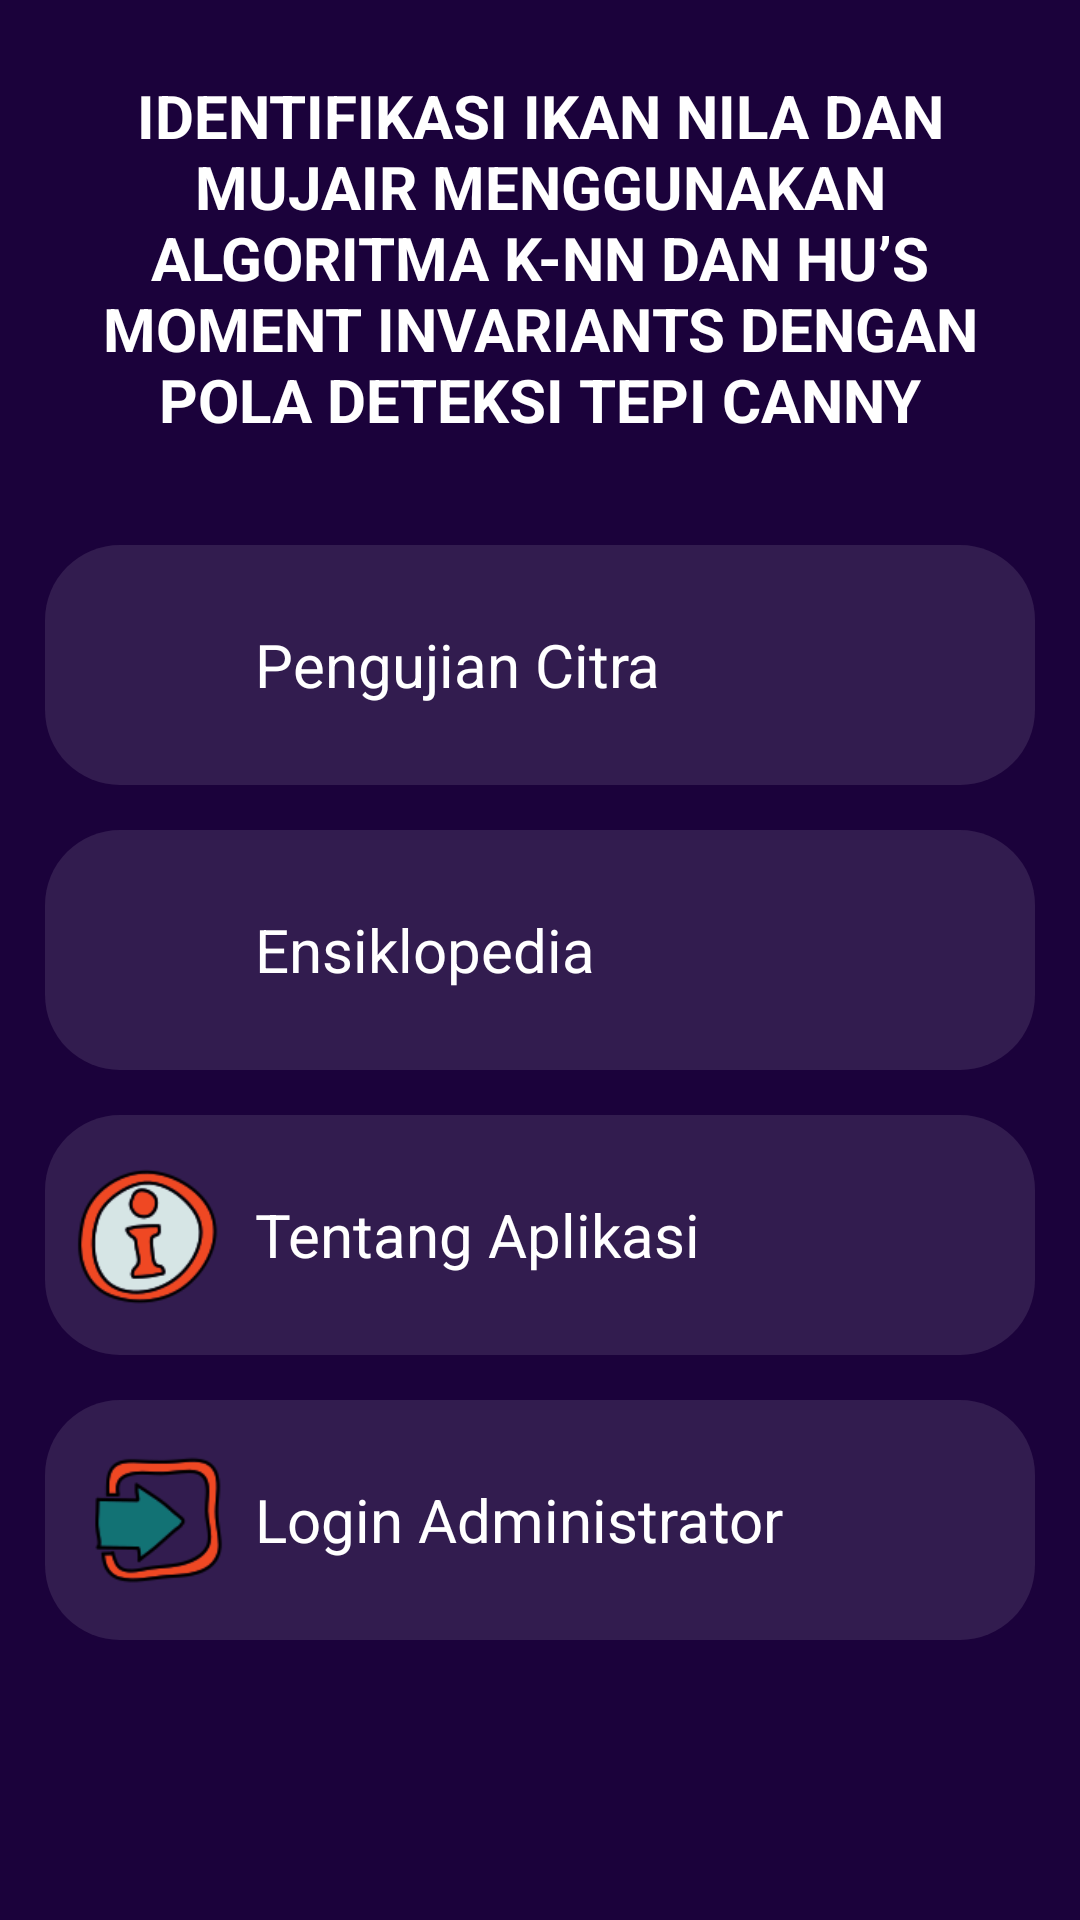

Write the Android layout XML for this screen, with the resource values it uses.
<!-- AndroidManifest.xml: application theme Theme.KlasifikasiMujairDanNila -->
<!-- res/layout/activity_main.xml -->
<?xml version="1.0" encoding="utf-8"?>
<LinearLayout xmlns:android="http://schemas.android.com/apk/res/android"
    xmlns:app="http://schemas.android.com/apk/res-auto"
    xmlns:tools="http://schemas.android.com/tools"
    android:layout_width="match_parent"
    android:orientation="vertical"
    android:layout_height="match_parent"
    android:padding="15dp"
    android:background="@color/colorPrimary"
    tools:context=".MainActivity">

    <TextView
        android:layout_marginTop="10dp"
        android:textAlignment="center"
        android:layout_gravity="center_horizontal"
        android:textSize="20sp"
        android:textColor="@color/whiteTextColor"
        android:textStyle="bold"
        android:layout_width="wrap_content"
        android:layout_height="wrap_content"
        android:text="@string/judul_skripsi"/>

    <LinearLayout
        android:layout_marginTop="35dp"
        android:id="@+id/ly_uji"
        android:gravity="center_vertical"
        android:orientation="horizontal"
        android:padding="10dp"
        android:background="@drawable/bg_white"
        android:layout_width="match_parent"
        android:layout_height="80dp">

        <ImageView
            android:layout_width="50dp"
            android:layout_height="50dp"
            android:src="@drawable/icon_scan"/>

        <TextView
            android:layout_width="wrap_content"
            android:layout_height="wrap_content"
            android:layout_marginLeft="10dp"
            android:text="Pengujian Citra"
            android:textColor="@color/whiteTextColor"
            android:textSize="20sp"/>

    </LinearLayout>

    <LinearLayout
        android:layout_marginTop="15dp"
        android:id="@+id/ly_info"
        android:gravity="center_vertical"
        android:orientation="horizontal"
        android:padding="10dp"
        android:background="@drawable/bg_white"
        android:layout_width="match_parent"
        android:layout_height="80dp">

        <ImageView
            android:layout_width="50dp"
            android:layout_height="50dp"
            android:src="@drawable/ic_book"/>

        <TextView
            android:layout_width="wrap_content"
            android:layout_height="wrap_content"
            android:layout_marginLeft="10dp"
            android:text="Ensiklopedia"
            android:textColor="@color/whiteTextColor"
            android:textSize="20sp"/>

    </LinearLayout>

    <LinearLayout
        android:layout_marginTop="15dp"
        android:id="@+id/ly_tentang"
        android:gravity="center_vertical"
        android:orientation="horizontal"
        android:padding="10dp"
        android:background="@drawable/bg_white"
        android:layout_width="match_parent"
        android:layout_height="80dp">

        <ImageView
            android:layout_width="50dp"
            android:layout_height="50dp"
            android:src="@drawable/ic_info"/>

        <TextView
            android:layout_width="wrap_content"
            android:layout_height="wrap_content"
            android:layout_marginLeft="10dp"
            android:text="Tentang Aplikasi"
            android:textColor="@color/whiteTextColor"
            android:textSize="20sp"/>

    </LinearLayout>

    <LinearLayout
        android:layout_marginTop="15dp"
        android:id="@+id/ly_login"
        android:gravity="center_vertical"
        android:orientation="horizontal"
        android:padding="10dp"
        android:background="@drawable/bg_white"
        android:layout_width="match_parent"
        android:layout_height="80dp">

        <ImageView
            android:layout_width="50dp"
            android:layout_height="50dp"
            android:src="@drawable/ic_login"/>

        <TextView
            android:layout_width="wrap_content"
            android:layout_height="wrap_content"
            android:layout_marginLeft="10dp"
            android:text="Login Administrator"
            android:textColor="@color/whiteTextColor"
            android:textSize="20sp"/>

    </LinearLayout>
</LinearLayout>
<!-- resources referenced by this layout -->
<resources>
  <color name="colorPrimary">#1B023B</color>
  <color name="whiteTextColor">#fff</color>
  <!-- drawable bg_white (drawable) -->
  <?xml version="1.0" encoding="utf-8"?>
  <shape xmlns:android="http://schemas.android.com/apk/res/android"
      android:shape="rectangle">
  
      <solid android:color="#1AFFFFFF"/>
      <corners android:radius="25dp"/>
  </shape>
  <!-- drawable ic_info: png bitmap (drawable, 6458 bytes) -->
  <!-- drawable ic_login: png bitmap (drawable, 4672 bytes) -->
  <string name="judul_skripsi">IDENTIFIKASI IKAN NILA DAN MUJAIR MENGGUNAKAN ALGORITMA K-NN DAN HU’S MOMENT INVARIANTS DENGAN POLA DETEKSI TEPI CANNY</string>
  <style name="Theme.KlasifikasiMujairDanNila" parent="Base.Theme.KlasifikasiMujairDanNila" />
  <style name="Base.Theme.KlasifikasiMujairDanNila" parent="Theme.Material3.Light.NoActionBar">
          
          <item name="colorPrimary">@color/colorPrimary</item>
          <item name="windowActionBar">false</item>
          <item name="windowNoTitle">true</item>
      </style>
</resources>
